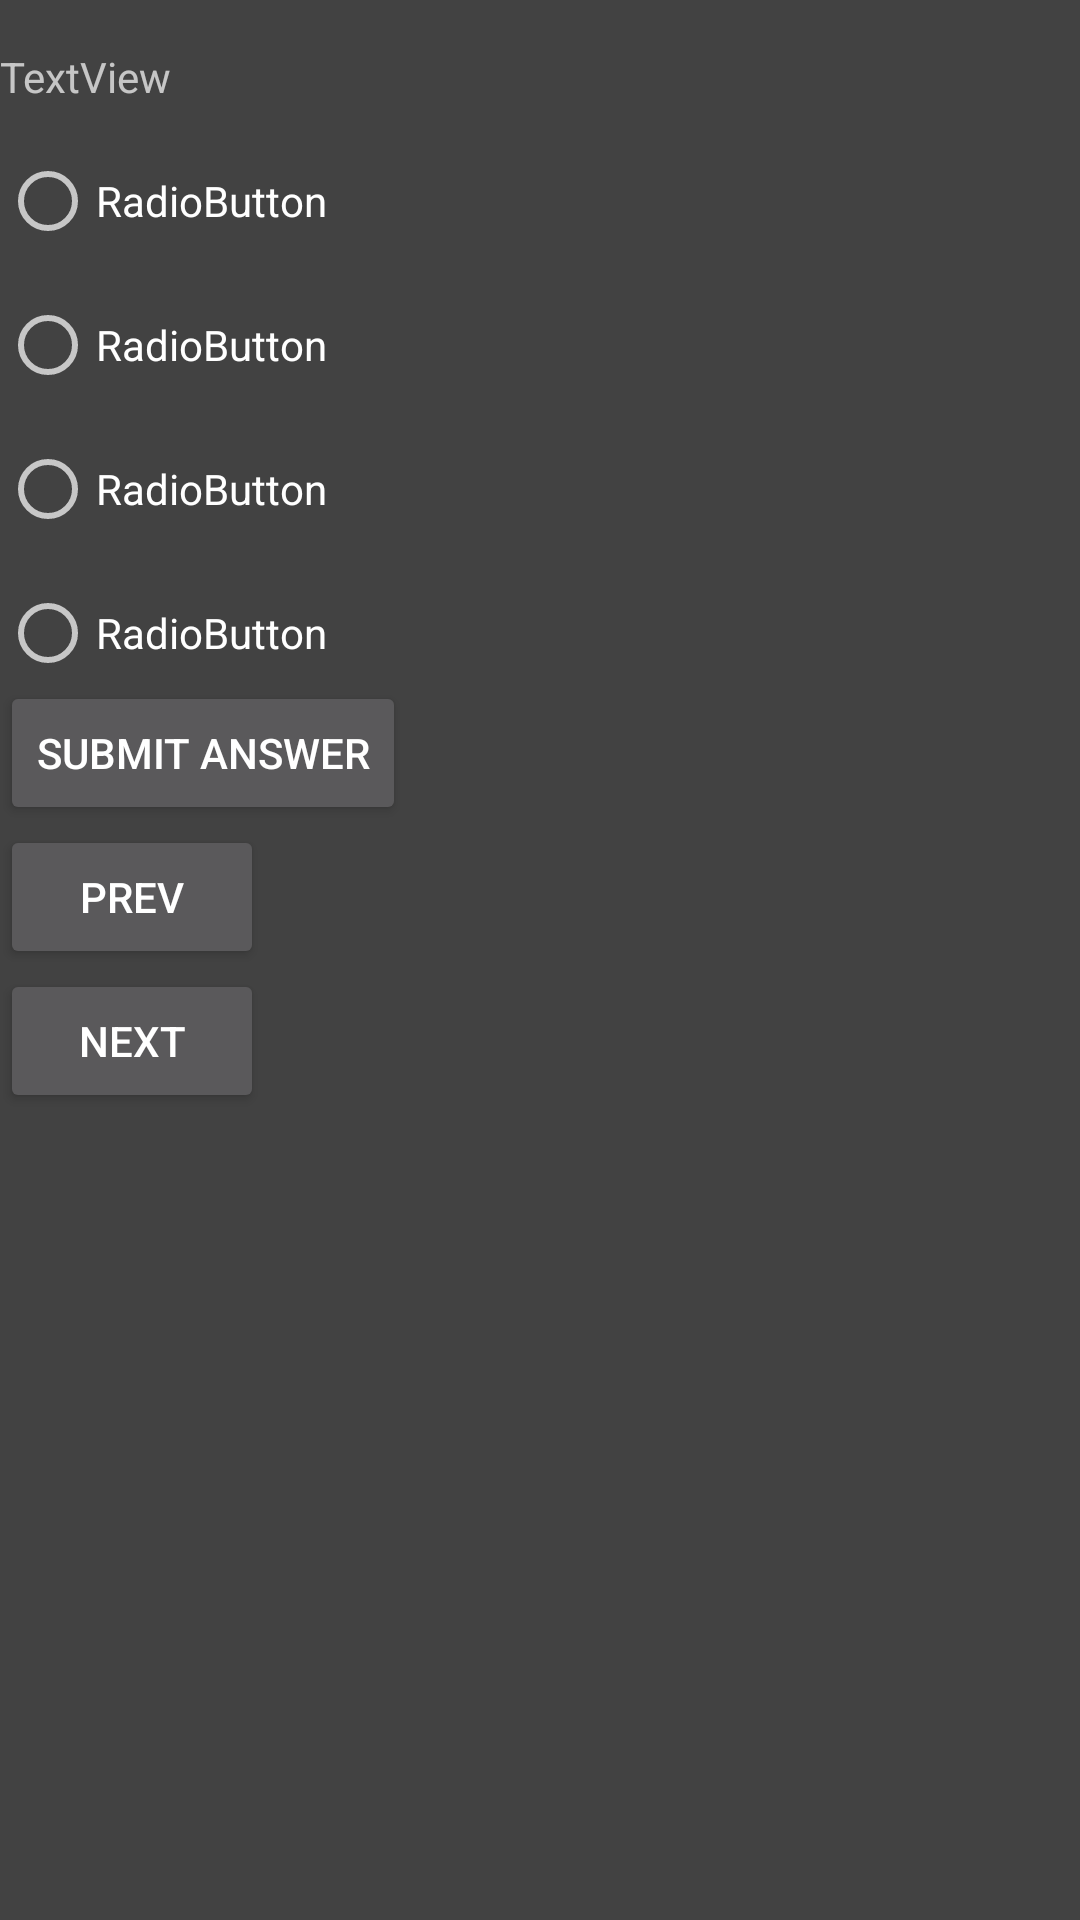

This screen was rendered from an Android layout file. Write that file and the resources it references.
<!-- AndroidManifest.xml: application theme AppTheme -->
<!-- res/layout/activity_multi_choice.xml -->
<?xml version="1.0" encoding="utf-8"?>
<LinearLayout xmlns:android="http://schemas.android.com/apk/res/android"
    xmlns:app="http://schemas.android.com/apk/res-auto"
    xmlns:tools="http://schemas.android.com/tools"
    android:layout_width="match_parent"
    android:layout_height="match_parent"
    android:layout_marginLeft="@dimen/activity_vertical_margin"
    android:layout_marginTop="@dimen/activity_horizontal_margin"
    android:layout_marginRight="@dimen/activity_vertical_margin"
    android:layout_marginBottom="@dimen/activity_horizontal_margin"
    android:orientation="vertical"
    tools:context="com.adrianraff.quizapp.MultiChoiceActivity">

    <TextView
        android:id="@+id/textView_question_multi"
        android:layout_width="wrap_content"
        android:layout_height="wrap_content"
        android:layout_marginTop="@dimen/activity_horizontal_margin"
        android:text="TextView"
         />
    <RadioGroup
        android:id="@+id/radio_answers"
        android:layout_width="match_parent"
        android:layout_height="wrap_content"
        android:orientation="vertical">
    <RadioButton
        android:id="@+id/radioButton_answer_multi_1"
        android:layout_width="wrap_content"
        android:layout_height="wrap_content"
        android:layout_marginTop="@dimen/activity_horizontal_margin"
        android:text="@string/radiobutton_multi_answer_1"
         />

    <RadioButton
        android:id="@+id/radioButton_answer_multi_2"
        android:layout_width="wrap_content"
        android:layout_height="wrap_content"
        android:layout_marginTop="@dimen/activity_horizontal_margin"
        android:text="@string/radiobutton_answer_multi_2"
        />

    <RadioButton
        android:id="@+id/radioButton_answer_multi_3"
        android:layout_width="wrap_content"
        android:layout_height="wrap_content"
        android:layout_marginTop="@dimen/activity_horizontal_margin"
        android:text="@string/radiobutton_multi_answer_3"
        />

    <RadioButton
        android:id="@+id/radioButton_answer_multi_4"
        android:layout_width="wrap_content"
        android:layout_height="wrap_content"
        android:layout_marginTop="@dimen/activity_horizontal_margin"
        android:text="@string/radiobutton_mutli_answer_4"
        />
</RadioGroup>
    <Button
        android:id="@+id/button_submit"
        android:layout_width="wrap_content"
        android:layout_height="wrap_content"


        android:onClick="submitAnswer"
        android:text="Submit Answer"
        android:textAllCaps="true"
        android:textColor="#FFFFFF" />
    <Button
        android:id="@+id/button_previous"
        android:layout_width="wrap_content"
        android:layout_height="wrap_content"


        android:onClick="decrement"
        android:text="PREV"
        android:textAllCaps="true"
        android:textColor="#FFFFFF" />
    <Button
        android:id="@+id/button_next"
        android:layout_width="wrap_content"
        android:layout_height="wrap_content"


        android:onClick="increment"
        android:text="NEXT"
        android:textAllCaps="true"
        android:textColor="#FFFFFF" />
</LinearLayout>
<!-- resources referenced by this layout -->
<resources>
  <dimen name="activity_horizontal_margin">16dp</dimen>
  <dimen name="activity_vertical_margin">16dp</dimen>
  <string name="radiobutton_answer_multi_2">RadioButton</string>
  <string name="radiobutton_multi_answer_1">RadioButton</string>
  <string name="radiobutton_multi_answer_3">RadioButton</string>
  <string name="radiobutton_mutli_answer_4">RadioButton</string>
  <style name="AppTheme" parent="Theme.AppCompat.NoActionBar">
          
          <item name="colorPrimary">@color/colorPrimary</item>
          <item name="colorPrimaryDark">@color/colorPrimaryDark</item>
          <item name="colorAccent">@color/colorAccent</item>
          <item name="android:colorBackground">?attr/colorBackgroundFloating</item>
      </style>
  <color name="colorPrimary">#1a237e</color>
  <color name="colorPrimaryDark">#000051
      </color>
  <color name="colorAccent">#534bae</color>
</resources>
